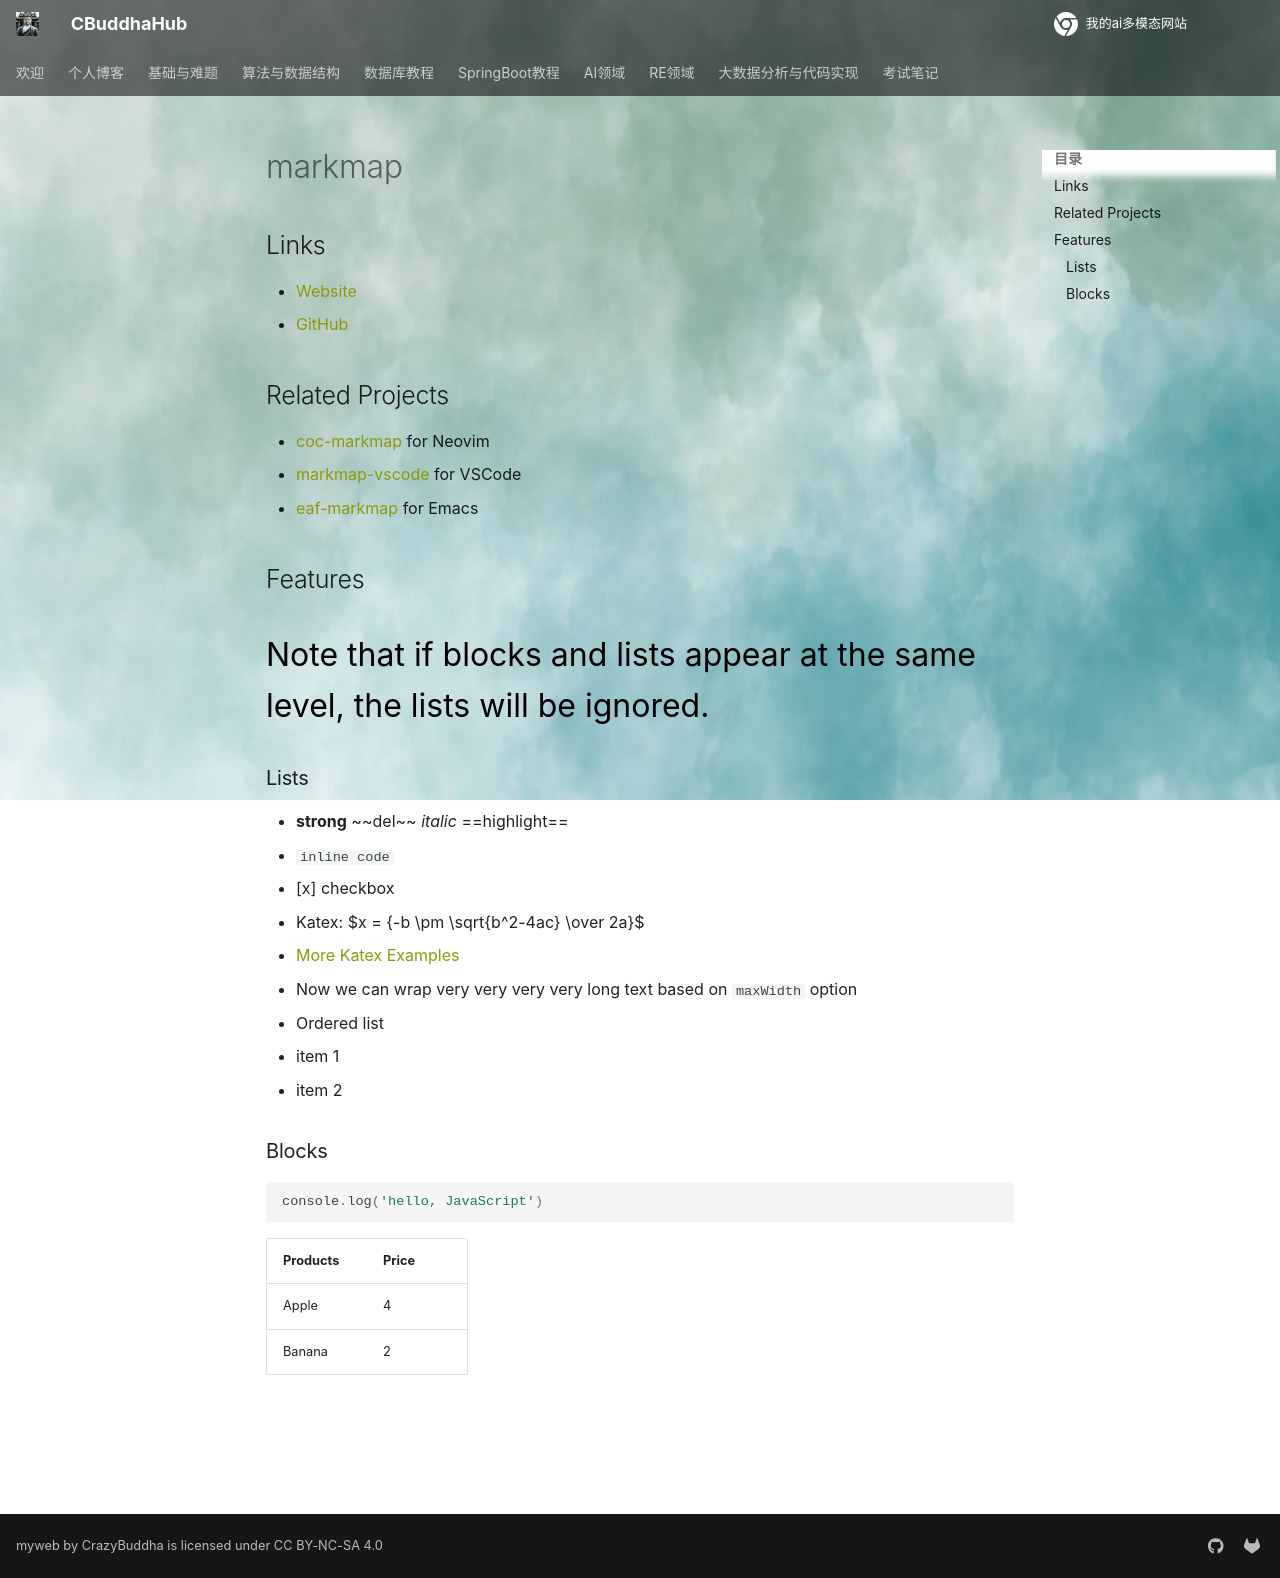

repository: CrazyBuddha-Max/CBuddhaDocs · page: algorithm/思维导图/测试/index.html · generator: mkdocs

---
title: markmap
markmap:
  colorFreezeLevel: 2
---

## Links

- [Website](https://markmap.js.org/)
- [GitHub](https://github.com/gera2ld/markmap)

## Related Projects

- [coc-markmap](https://github.com/gera2ld/coc-markmap) for Neovim
- [markmap-vscode](https://marketplace.visualstudio.com/items?itemName=gera2ld.markmap-vscode) for VSCode
- [eaf-markmap](https://github.com/emacs-eaf/eaf-markmap) for Emacs

## Features

Note that if blocks and lists appear at the same level, the lists will be ignored.

### Lists

- **strong** ~~del~~ *italic* ==highlight==
- `inline code`
- [x] checkbox
- Katex: $x = {-b \pm \sqrt{b^2-4ac} \over 2a}$ <!-- markmap: fold -->
  - [More Katex Examples](#?d=gist:af76a4c245b302206b16aec503dbe07b:katex.md)
- Now we can wrap very very very very long text based on `maxWidth` option
- Ordered list
  1. item 1
  2. item 2

### Blocks

```js
console.log('hello, JavaScript')
```

| Products | Price |
|-|-|
| Apple | 4 |
| Banana | 2 |

![](https://markmap.js.org/favicon.png)
